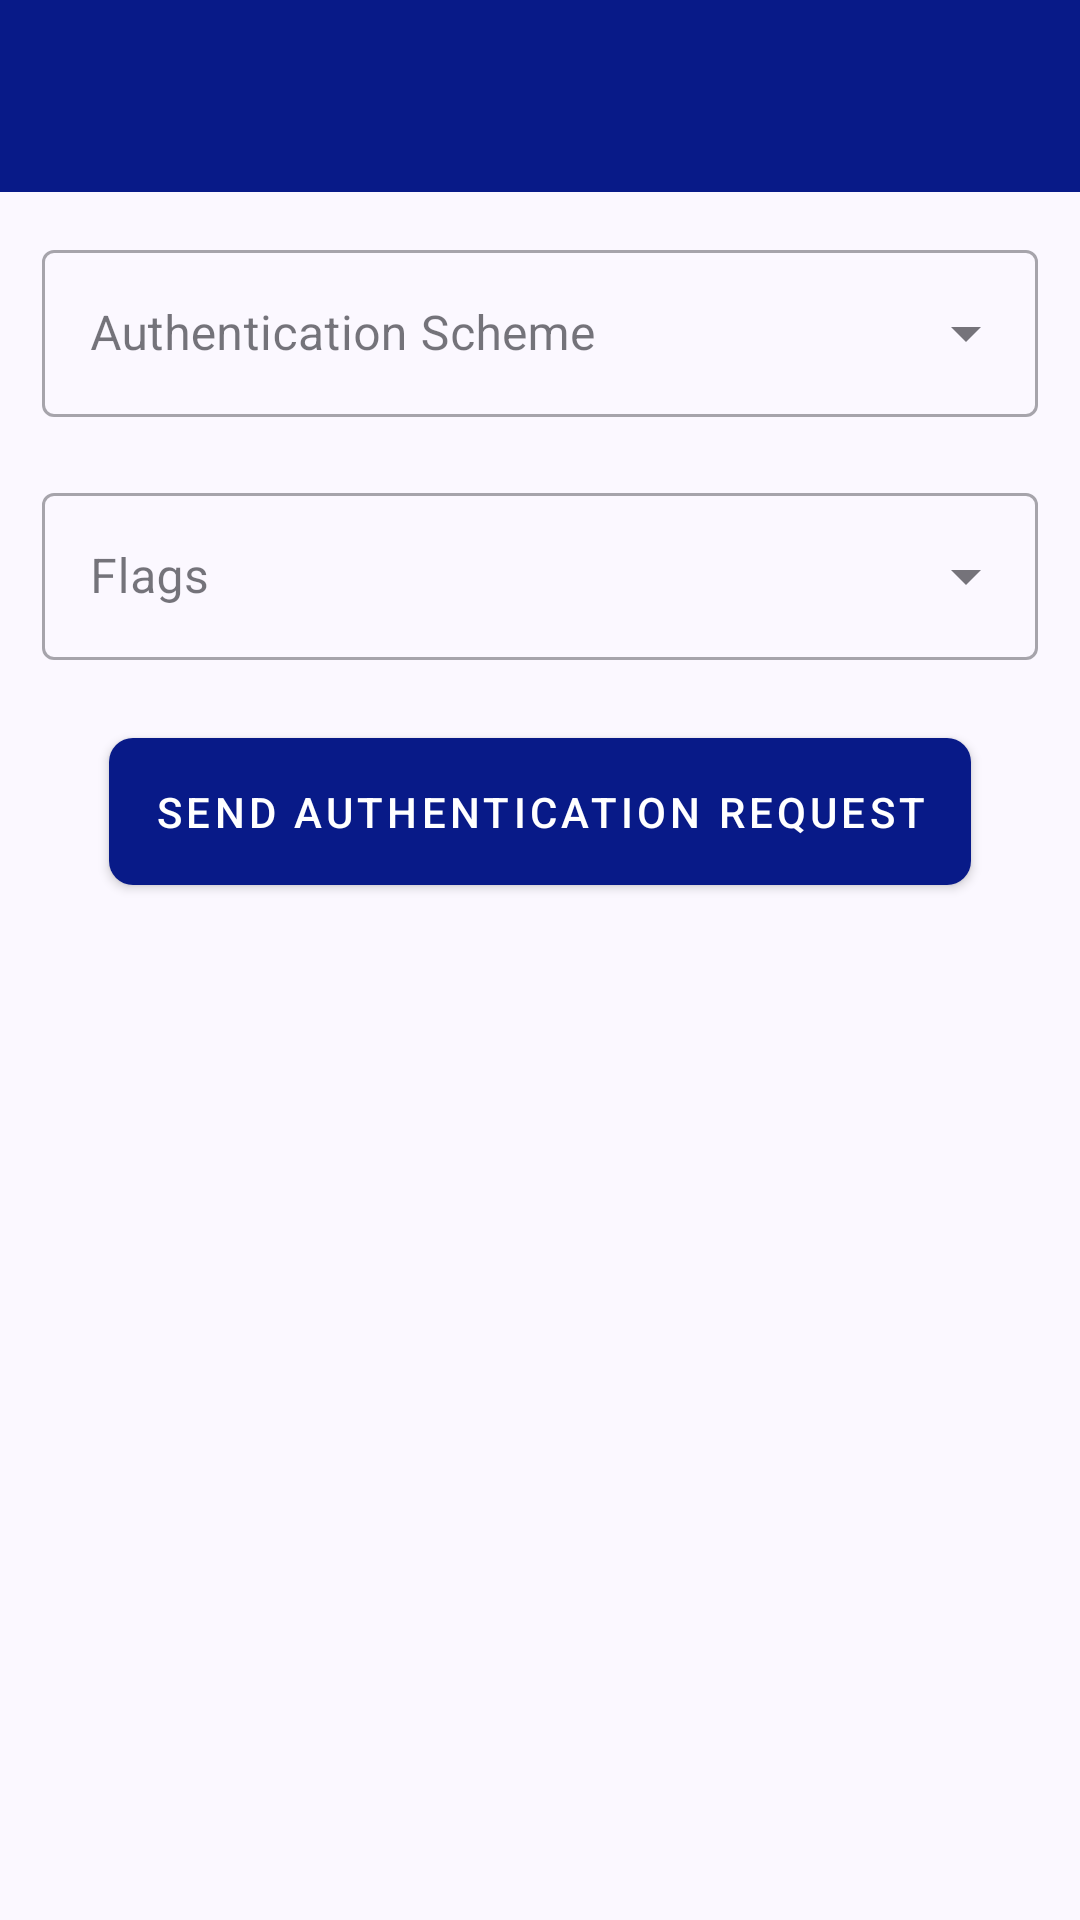

Produce the Android XML layout that renders to this screen, including the resource entries it uses.
<!-- AndroidManifest.xml: application theme Theme.IdentityGuardianPlayground -->
<!-- res/layout/user_authentication.xml -->
<?xml version="1.0" encoding="utf-8"?>
<androidx.coordinatorlayout.widget.CoordinatorLayout xmlns:android="http://schemas.android.com/apk/res/android"
    xmlns:app="http://schemas.android.com/apk/res-auto"
    xmlns:tools="http://schemas.android.com/tools"
    android:layout_width="match_parent"
    android:layout_height="match_parent"
    android:fitsSystemWindows="true"
    tools:context=".ui.auth.UserAuthenticationActivity">

    <com.google.android.material.appbar.AppBarLayout
        android:layout_width="match_parent"
        android:layout_height="wrap_content"
        android:background="?colorPrimarySurface"
        android:fitsSystemWindows="true">

        <com.google.android.material.appbar.MaterialToolbar
            android:id="@+id/toolbar"
            android:layout_width="match_parent"
            android:layout_height="?attr/actionBarSize"
            app:titleTextColor="?colorSecondaryContainer" />

    </com.google.android.material.appbar.AppBarLayout>

    <LinearLayout
        android:layout_width="match_parent"
        android:layout_height="match_parent"
        android:layout_marginTop="?actionBarSize"
        android:orientation="vertical">

        <LinearLayout
            android:id="@+id/auth_request_container"
            android:layout_width="match_parent"
            android:layout_height="wrap_content"
            android:orientation="vertical"
            android:padding="14dp"
            tools:visibility="visible">

            <com.google.android.material.textfield.TextInputLayout
                android:id="@+id/authentication_scheme_input_layout"
                style="@style/Widget.MaterialComponents.TextInputLayout.OutlinedBox.ExposedDropdownMenu"
                android:layout_width="match_parent"
                android:layout_height="wrap_content"
                android:hint="Authentication Scheme"
                app:boxBackgroundColor="@android:color/transparent">

                <AutoCompleteTextView
                    android:id="@+id/authentication_scheme_input"
                    android:layout_width="match_parent"
                    android:layout_height="match_parent"
                    android:focusableInTouchMode="false" />
            </com.google.android.material.textfield.TextInputLayout>

            <com.google.android.material.textfield.TextInputLayout
                android:id="@+id/flags_input_layout"
                style="@style/Widget.MaterialComponents.TextInputLayout.OutlinedBox.ExposedDropdownMenu"
                android:layout_width="match_parent"
                android:layout_height="wrap_content"
                android:layout_marginTop="20dp"
                android:hint="Flags"
                app:boxBackgroundColor="@android:color/transparent">

                <AutoCompleteTextView
                    android:id="@+id/flags_input"
                    android:layout_width="match_parent"
                    android:layout_height="match_parent"
                    android:focusableInTouchMode="false" />
            </com.google.android.material.textfield.TextInputLayout>

            <com.google.android.material.button.MaterialButton
                android:id="@+id/send_auth_request_btn"
                style="@style/Theme.Base.ButtonGeneric"
                android:layout_width="wrap_content"
                android:layout_height="wrap_content"
                android:layout_gravity="center"
                android:layout_marginTop="20dp"
                android:gravity="center"
                android:padding="15dp"
                android:text="Send Authentication Request"
                app:cornerRadius="8dp" />

        </LinearLayout>

        <ScrollView
            android:id="@+id/user_session_container"
            android:layout_width="match_parent"
            android:layout_height="match_parent"
            android:visibility="gone"
            tools:visibility="visible">

            <LinearLayout
                android:layout_width="match_parent"
                android:layout_height="wrap_content"
                android:orientation="vertical">

                <TextView
                    android:layout_width="match_parent"
                    android:layout_height="wrap_content"
                    android:padding="20dp"
                    android:text="Authentication Response"
                    android:textSize="16sp"
                    android:textStyle="bold" />

                <TextView
                    android:id="@+id/user_session"
                    android:layout_width="match_parent"
                    android:layout_height="wrap_content"
                    android:padding="20dp"
                    tools:text="Content" />

            </LinearLayout>

        </ScrollView>

    </LinearLayout>

</androidx.coordinatorlayout.widget.CoordinatorLayout>
<!-- resources referenced by this layout -->
<resources>
  <style name="Theme.Base.ButtonGeneric" parent="Widget.MaterialComponents.Button">
          <item name="shapeAppearanceOverlay">
              @style/Button.ShapeStyle
          </item>
  
          <item name="backgroundTint">?attr/colorPrimary</item>
          <item name="android:letterSpacing">0.1</item>
          <item name="android:layout_height">55dp</item>
      </style>
  <style name="Theme.IdentityGuardianPlayground" parent="Base.Theme.IdentityGuardianPlayground" />
  <style name="Button.ShapeStyle" parent="">
          <item name="cornerFamily">rounded</item>
          <item name="cornerSizeTopRight">9dp</item>
          <item name="cornerSizeTopLeft">9dp</item>
          <item name="cornerSizeBottomRight">9dp</item>
          <item name="cornerSizeBottomLeft">9dp</item>
      </style>
  <color name="md_theme_primary">#081A88</color>
  <color name="md_theme_onPrimary">#FFFFFF</color>
  <color name="md_theme_primaryContainer">#28369E</color>
  <color name="md_theme_onPrimaryContainer">#9FA9FF</color>
  <color name="md_theme_secondary">#9C4400</color>
  <color name="md_theme_onSecondary">#FFFFFF</color>
  <color name="md_theme_secondaryContainer">#FE7F2D</color>
  <color name="md_theme_onSecondaryContainer">#622800</color>
  <color name="md_theme_tertiary">#000000</color>
  <color name="md_theme_onTertiary">#FFFFFF</color>
  <color name="md_theme_tertiaryContainer">#101054</color>
  <color name="md_theme_onTertiaryContainer">#7B7DC3</color>
  <color name="md_theme_error">#BA1A1A</color>
  <color name="md_theme_onError">#FFFFFF</color>
  <color name="md_theme_errorContainer">#FFDAD6</color>
  <color name="md_theme_onErrorContainer">#93000A</color>
  <color name="md_theme_background">#FBF8FF</color>
  <color name="md_theme_onBackground">#1B1B22</color>
  <color name="md_theme_surface">#FBF8FF</color>
  <color name="md_theme_onSurface">#1B1B22</color>
  <color name="md_theme_surfaceVariant">#E2E1F1</color>
  <color name="md_theme_onSurfaceVariant">#454653</color>
  <color name="md_theme_outline">#767684</color>
  <color name="md_theme_outlineVariant">#C6C5D5</color>
  <color name="md_theme_inverseSurface">#303037</color>
  <color name="md_theme_inverseOnSurface">#F2EFF9</color>
  <color name="md_theme_inversePrimary">#BCC2FF</color>
  <color name="md_theme_primaryFixed">#DFE0FF</color>
  <color name="md_theme_onPrimaryFixed">#000B62</color>
  <color name="md_theme_primaryFixedDim">#BCC2FF</color>
  <color name="md_theme_onPrimaryFixedVariant">#2D3AA2</color>
  <color name="md_theme_secondaryFixed">#FFDBCA</color>
  <color name="md_theme_onSecondaryFixed">#331100</color>
  <color name="md_theme_secondaryFixedDim">#FFB68F</color>
  <color name="md_theme_onSecondaryFixedVariant">#773200</color>
  <color name="md_theme_tertiaryFixed">#E1E0FF</color>
  <color name="md_theme_onTertiaryFixed">#101054</color>
  <color name="md_theme_tertiaryFixedDim">#C0C1FF</color>
  <color name="md_theme_onTertiaryFixedVariant">#3E4081</color>
  <color name="md_theme_surfaceDim">#DBD9E2</color>
  <color name="md_theme_surfaceBright">#FBF8FF</color>
  <color name="md_theme_surfaceContainerLowest">#FFFFFF</color>
  <color name="md_theme_surfaceContainerLow">#F5F2FC</color>
  <color name="md_theme_surfaceContainer">#EFECF6</color>
  <color name="md_theme_surfaceContainerHigh">#E9E7F0</color>
  <color name="md_theme_surfaceContainerHighest">#E3E1EB</color>
</resources>
